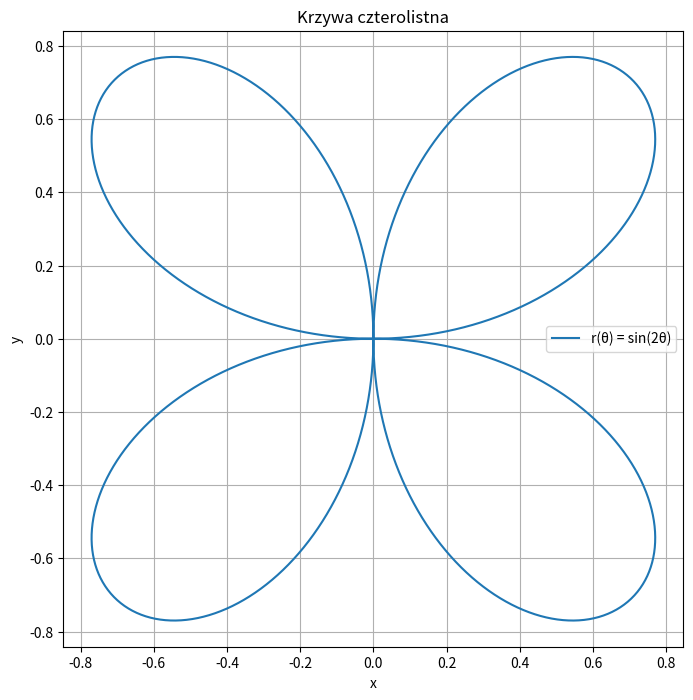

Source code (Python):
import numpy as np
import matplotlib.pyplot as plt
from scipy.optimize import curve_fit

# Generowanie wartości dla θ
theta = np.linspace(0, 2*np.pi, 1000)

# Obliczanie wartości r(θ) = sin(2θ)
r = np.sin(2*theta)

# Przekształcanie współrzędnych biegunowych na kartezjańskie
x = r * np.cos(theta)
y = r * np.sin(theta)

# Narysowanie wykresu
plt.figure(figsize=(8, 8))
plt.plot(x, y, label='r(θ) = sin(2θ)')
plt.title('Krzywa czterolistna')
plt.xlabel('x')
plt.ylabel('y')
plt.axis('equal')
plt.grid(True)
plt.legend()
plt.show()

# Definicja wielomianu do dopasowania
def poly(x, a, b, c, d):
    return a*x**3 + b*x**2 + c*x + d

# Dopasowanie wielomianu do danych
popt, pcov = curve_fit(poly, x, y)
print("Współczynniki wielomianu: ", popt)
